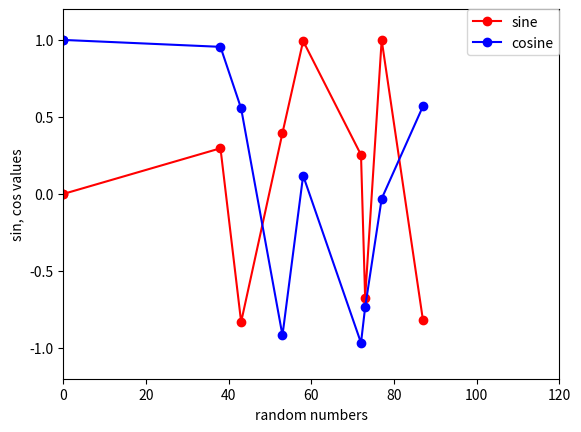

Source code (Python):

# coding: utf-8

# In[61]:

import random

randlist = list(map(lambda x: random.randint(0,90), range(10)))
randlist.sort()

import math

sin = list(map(math.sin, randlist))
cos = list(map(math.cos, randlist))
import matplotlib.pyplot as plt

plt.plot(randlist,sin, marker='o',color='r',linestyle='-', label="sine")
plt.plot(randlist,cos, marker='o',color='b',linestyle='-', label="cosine")
plt.ylabel('sin, cos values')
plt.xlabel('random numbers')

plt.ylim([-1.2, 1.2])
plt.xlim([0, 120])

plt.legend(loc=1, borderaxespad=0, numpoints=1)
plt.show()


# In[ ]:



